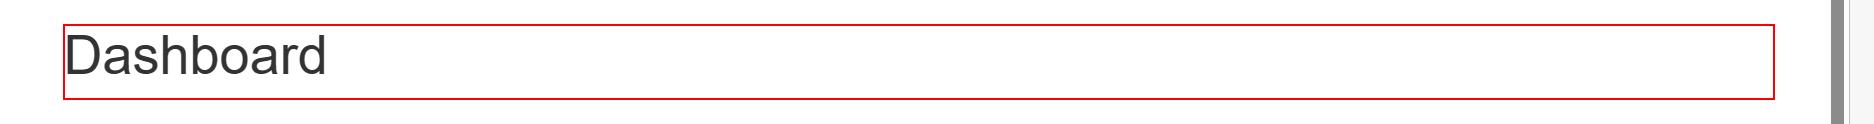
Workflow: PickBranch

Step 1 [try]: Find Element 'H1' on the heading

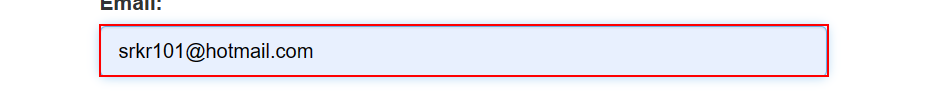
Step 2: Find Element 'INPUT  email' on the text box 'email' in window 'ACME System 1 - Log In' (msedge.exe)